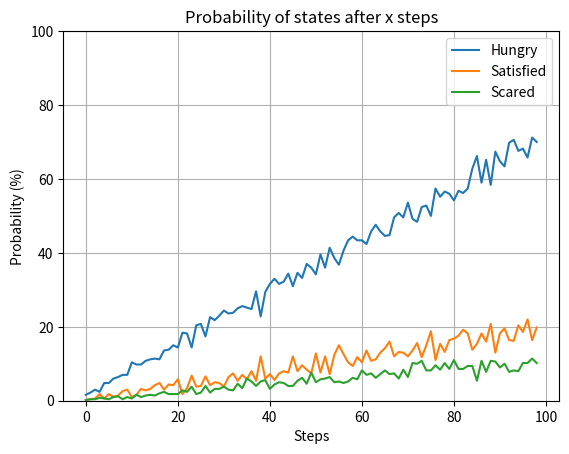

This chart was generated by the following Python code:
import numpy as np
import matplotlib.pyplot as plt

class Flumph():
	def __init__(self):
		self.matrix = np.array([
			[0.8, 0.1, 0.1],
			[0.4, 0.5, 0.1],
			[0.6, 0.2, 0.2]
		])
		self.states = ["Hungry", "Satisfied", "Scared"]
		self.current_state = "Hungry"

	def next_state(self):
		if self.current_state == "Hungry":
			choise = np.random.choice(self.states, p=self.matrix[0])
		elif self.current_state == "Satisfied":
			choise = np.random.choice(self.states, p=self.matrix[1])
		elif self.current_state == "Scared":
			choise = np.random.choice(self.states, p=self.matrix[2])

		self.current_state = choise

def simulate(f, steps):
	counts = {
		'Hungry':1,
		'Satisfied':0,
		'Scared':0
	}
	for x in range(0,steps):
		f.next_state()
		counts[f.current_state] += 1

	return counts

def mass_run(f, runs, steps):
	results = {
		'Hungry': [],
		'Satisfied': [],
		'Scared': []
	}
	for run in range(0,runs):
		res = simulate(f, steps)
		results['Hungry'].append(res['Hungry'])
		results['Satisfied'].append(res['Satisfied'])
		results['Scared'].append(res['Scared'])

	return results

f = Flumph()

simulations = range(1,100,1)
mass_results = {
	'Hungry': [],
	'Satisfied': [],
	'Scared': []
}
for simulation in simulations:
	results = mass_run(f, 5, simulation)
	avg_hungry = np.average(results['Hungry'])
	avg_satisfied = np.average(results['Satisfied'])
	avg_scared = np.average(results['Scared'])
	mass_results['Hungry'].append(avg_hungry)
	mass_results['Satisfied'].append(avg_satisfied)
	mass_results['Scared'].append(avg_scared)


# print(results)
plt.plot(range(0,len(mass_results['Hungry'])), mass_results['Hungry'], label='Hungry')
plt.plot(range(0,len(mass_results['Satisfied'])), mass_results['Satisfied'], label='Satisfied')
plt.plot(range(0,len(mass_results['Scared'])), mass_results['Scared'], label='Scared')

plt.title("Probability of states after x steps")
plt.ylabel("Probability (%)")
plt.xlabel("Steps")
plt.ylim([0,100])

plt.legend()
plt.grid()
plt.show()